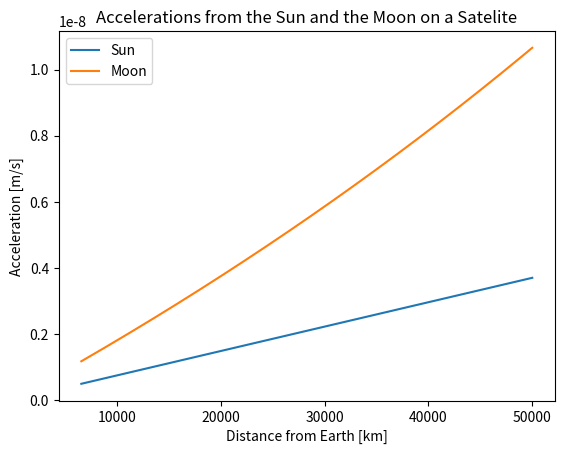

Recreate this plot in Python.
import numpy as np
from matplotlib import pyplot as plt

class moon:
    mu = 4.902e3
    distance = 384.4e3
class sun:
    mu = 1.237e11
    distance = 149.6e6

r = np.arange(6600, 50000, 10)
a_sun = np.empty(np.shape(r))
a_moon = np.empty(np.shape(r))
i = 0
for dist in r:
    try:
        a_sun[i] = sun.mu*((sun.distance-dist)/((sun.distance-dist)**3) - 1/sun.distance**2)
        a_moon[i] = moon.mu * ((moon.distance - dist) / ((moon.distance-dist) ** 3) - 1/ moon.distance ** 2)
    except RuntimeWarning as e:
        print(i)
        print(e)
    i = i + 1

plt.figure()
plt.plot(r, a_sun)
plt.plot(r, a_moon)
plt.title("Accelerations from the Sun and the Moon on a Satelite")
plt.legend(["Sun", "Moon"])
plt.xlabel("Distance from Earth [km]")
plt.ylabel("Acceleration [m/s]")

plt.show()
